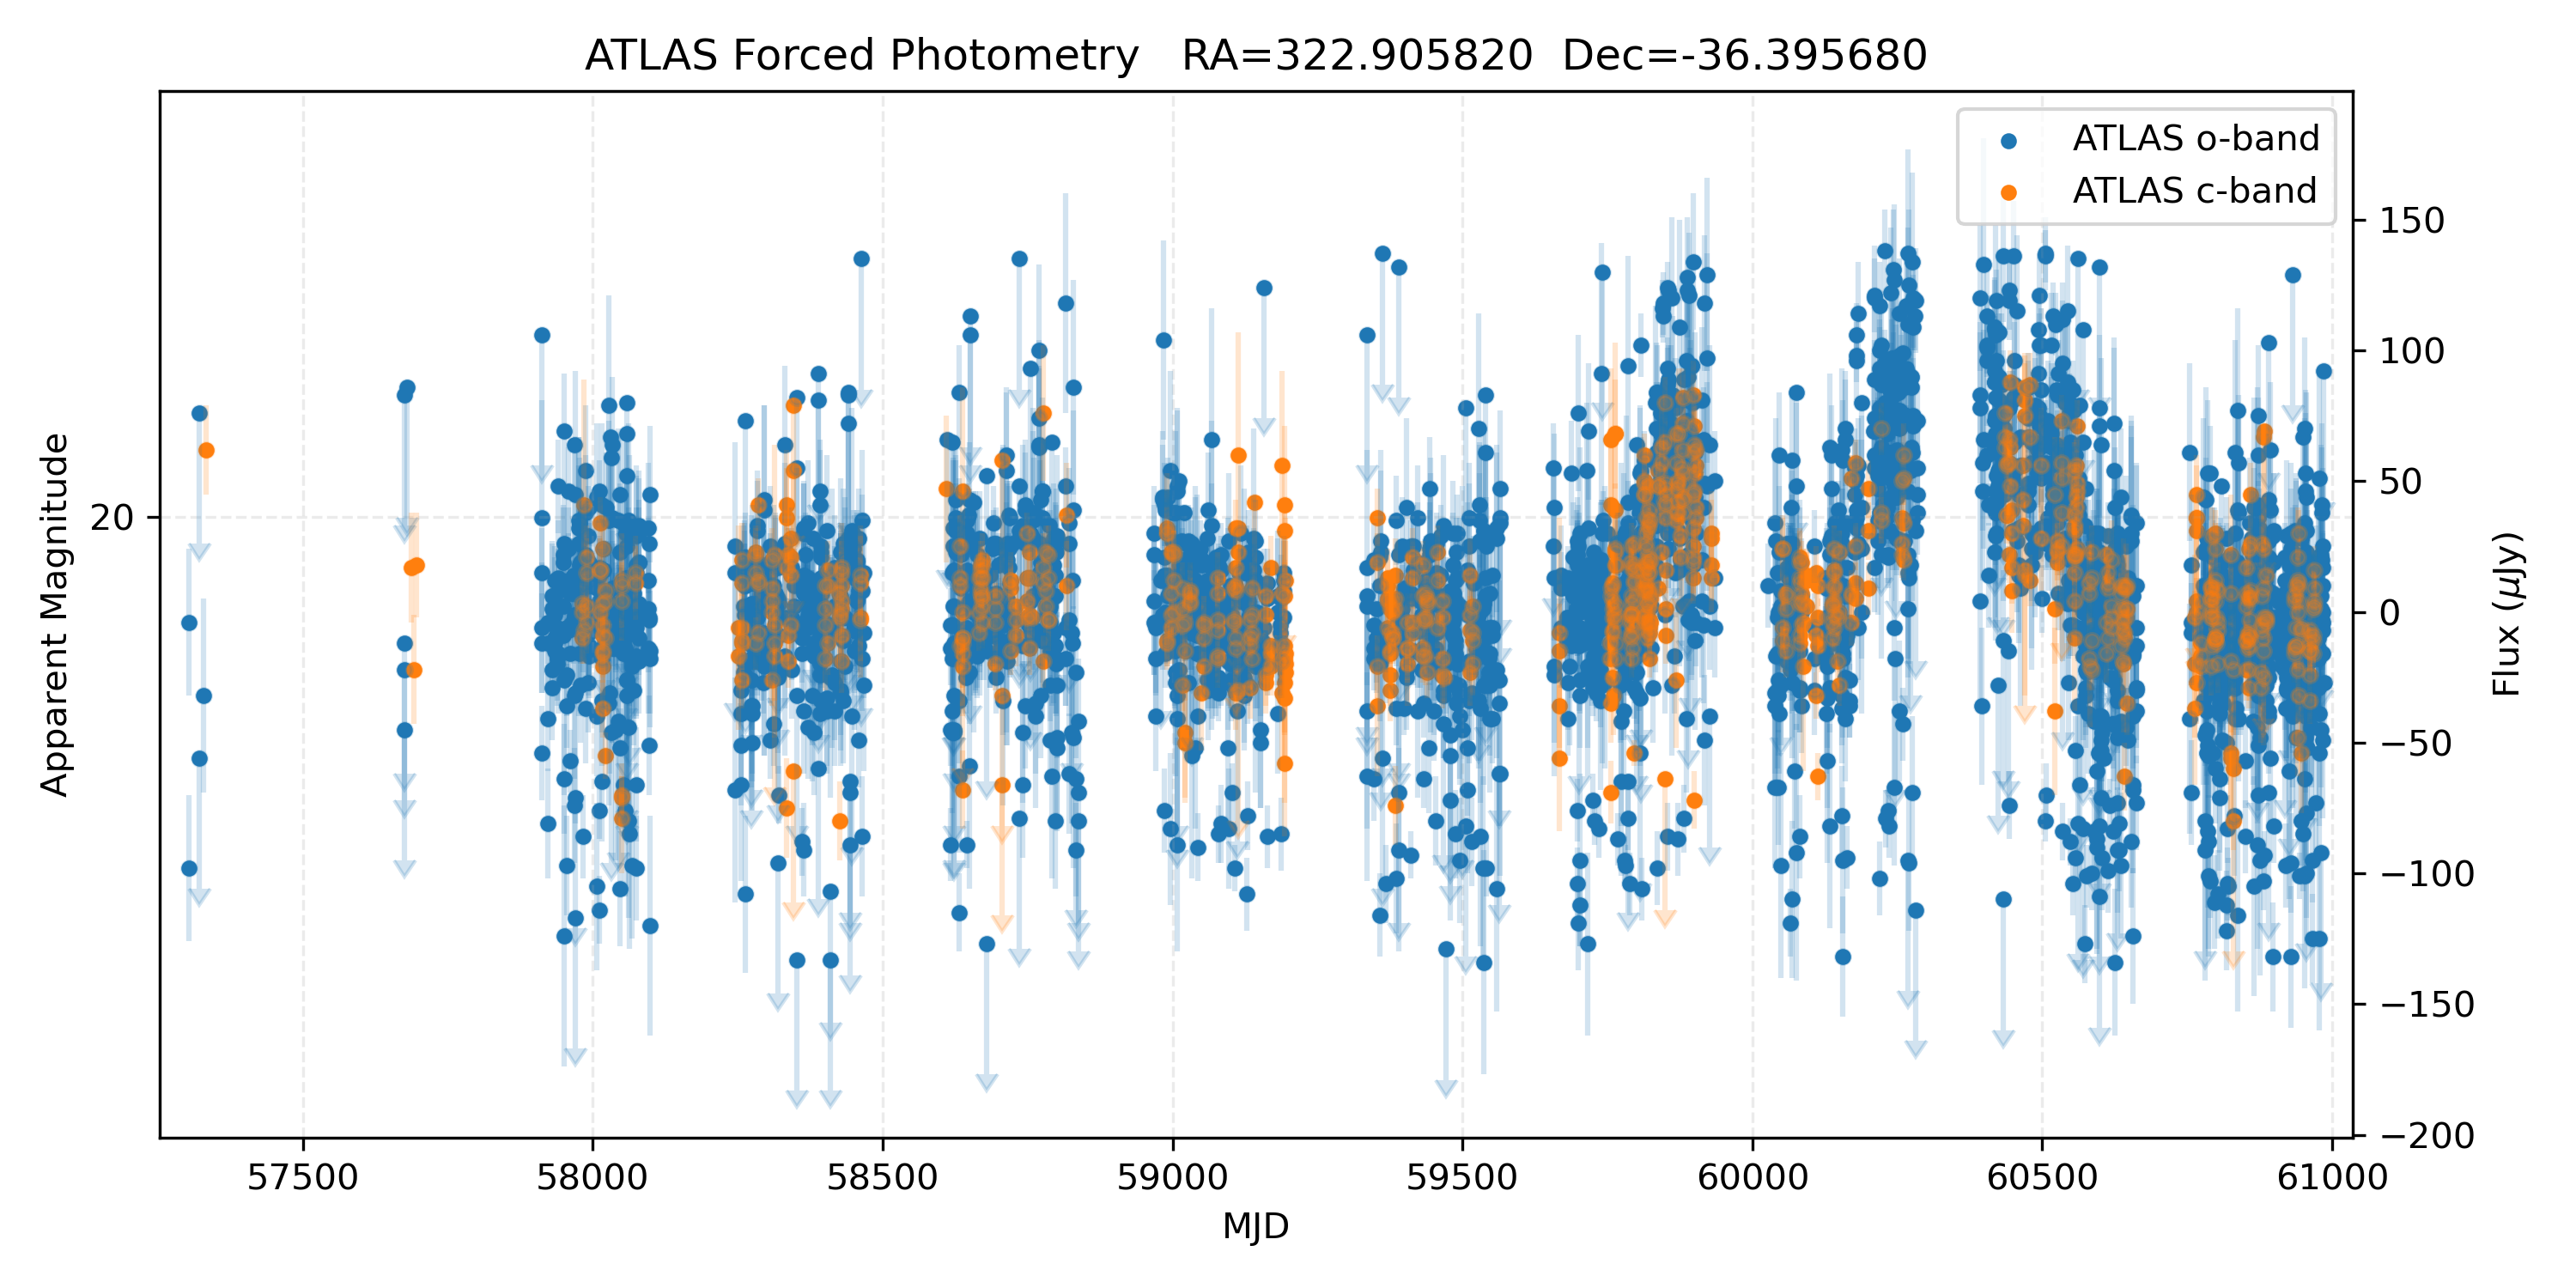

The file beside this chart, header and first rows:
MJD, m, dm, uJy, duJy, F, err, chi/N, RA, Dec, x, y, maj, min, phi, apfit, mag5sig, Sky, Obs
57303, -22.28, 6.25, -4, 28, o, 0, 1.61, 322.9, -36.4, 8924, 7486, 4.6, 3.67, 89.0, -0.48, 18.69, 20.33, 02a57303o0083o
57303, -18.92, 0.281, -98, 28, o, 0, 1.06, 322.9, -36.4, 7455, 8969, 4.37, 3.65, -80.2, -0.475, 18.78, 20.34, 02a57303o0107o
57321, -19.53, 1.264, -56, 71, o, 0, 1.36, 322.9, -36.4, 8998, 7493, 4.5, 3.18, 88.0, -0.473, 17.74, 18.36, 02a57321o0112o
57321, 19.19, 1.052, 76, 80, o, 0, 0.94, 322.9, -36.4, 9001, 7498, 4.41, 3.12, 89.6, -0.481, 17.83, 18.45, 02a57321o0137o
57329, -20.12, 1.143, -32, 37, o, 0, 1.25, 322.9, -36.4, 9063, 7517, 4.49, 3.21, 87.7, -0.481, 18.45, 19.93, 02a57329o0093o
57333, 19.43, 0.28, 62, 17, c, 0, 1.24, 322.9, -36.4, 9066, 7520, 4.05, 3.75, 81.6, -0.392, 19.27, 21.09, 02a57333o0103c
57675, -21.18, 5.964, -12, 73, o, 0, 0.91, 322.9, -36.4, 360.4, 6759, 3.9, 3.7, 55.0, -0.433, 18.06, 18.75, 02a57675o0201o
57675, -20.56, 3.098, -22, 67, o, 0, 1.42, 322.9, -36.4, 346.3, 6720, 3.87, 3.59, 53.2, -0.431, 18.06, 18.72, 02a57675o0224o
57675, 19.1, 1.254, 83, 104, o, 0, 1.03, 322.9, -36.4, 10248, 6772, 4.0, 3.47, 88.2, -0.456, 18.04, 18.67, 02a57675o0232o
57675, -19.77, 2.514, -45, 113, o, 0, 0.94, 322.9, -36.4, 10235, 6734, 3.97, 3.42, -87.9, -0.468, 18.03, 18.65, 02a57675o0255o
57679, 19.06, 0.715, 86, 62, o, 0, 0.96, 322.9, -36.4, 759, 8269, 3.29, 3.14, 34.7, -0.511, 18.39, 19.21, 02a57679o0189o
57687, 20.82, 1.234, 17, 21, c, 0, 0.95, 322.9, -36.4, 10033, 9023, 3.76, 3.4, -82.0, -0.41, 19.26, 20.9, 02a57687o0165c
57691, -20.55, 0.963, -22, 21, c, 0, 0.95, 322.9, -36.4, 8685, 6752, 4.2, 3.85, 85.1, -0.39, 19.23, 20.97, 02a57691o0057c
57695, -18.68, 0.129, -123, 16, c, 0, 1.51, 322.9, -36.4, 7328, 5747, 4.0, 3.73, 86.0, -0.382, 19.28, 21.0, 02a57695o0149c
57695, 20.77, 1.1, 18, 20, c, 0, 1.06, 322.9, -36.4, 7299, 5707, 3.92, 3.66, 86.9, -0.388, 19.29, 20.97, 02a57695o0174c
57912, -19.57, 0.334, -54, 18, o, 0, 1.11, 322.9, -36.4, 10119, 3044, 2.87, 2.19, 61.4, -0.49, 18.96, 19.7, 02a57911o0673o
57912, -21.16, 1.508, -12, 19, o, 0, 0.88, 322.9, -36.4, 225.6, 3039, 2.23, 1.97, 39.8, -0.5, 18.97, 19.68, 02a57911o0677o
57912, 20.95, 1.119, 15, 17, o, 0, 0.91, 322.9, -36.4, 240.9, 3079, 2.26, 1.99, 41.8, -0.463, 19.05, 19.86, 02a57911o0690o
57912, -21.96, 4.25, -6, 25, o, 0, 1.04, 322.9, -36.4, 10131, 3088, 3.07, 2.49, 58.8, -0.467, 18.6, 19.79, 02a57911o0704o
57912, 20, 1.252, 36, 45, o, 0, 1.32, 322.9, -36.4, 176.1, 3001, 2.26, 2.04, 41.9, -0.426, 17.94, 18.51, 02a57911o0715o
57912, 18.83, 0.676, 106, 72, o, 0, 1.02, 322.9, -36.4, 393.1, 7447, 2.24, 2.04, 6.2, -0.584, 17.61, 17.91, 02a57911o0717o
57923, -19.13, 0.261, -81, 21, o, 0, 1.02, 322.9, -36.4, 8711, 7013, 4.27, 3.27, 1.5, -0.398, 18.79, 20.1, 01a57922o0666o
57923, -21.23, 1.429, -12, 17, o, 0, 1.1, 322.9, -36.4, 1997, 3386, 3.46, 3.06, 2.4, -0.435, 18.92, 20.22, 01a57922o0691o
57923, -19.88, 0.484, -41, 20, o, 0, 1.17, 322.9, -36.4, 8726, 6989, 3.36, 3.23, -21.8, -0.42, 18.93, 20.11, 01a57922o0699o
57923, -22.39, 4.045, -4, 16, o, 0, 0.95, 322.9, -36.4, 1921, 3495, 3.04, 3.0, -14.4, -0.452, 19.03, 20.25, 01a57922o0724o
57924, 18.5, 2.431, 144, 350, o, 0, 1.55, 322.9, -36.4, 9904, 3078, 2.39, 2.19, 73.9, -0.469, 15.32, 16.04, 02a57923o0638o
57924, -16.07, 0.78, -1361, 1062, o, 0, 0.53, 322.9, -36.4, 41.69, 3129, 2.17, 1.88, 52.0, -0.46, 15.15, 15.69, 02a57923o0644o
57924, 17.18, 1.262, 490, 618, o, 0, 1.38, 322.9, -36.4, 9884, 3198, 2.34, 2.24, 76.4, -0.469, 14.52, 15.53, 02a57923o0663o
57931, 23.51, 18.5, 1, 26, o, 0, 0.98, 322.9, -36.4, 7961, 6490, 6.65, 6.05, -6.4, -0.306, 18.4, 20.68, 01a57930o0615o
57931, -20.26, 0.682, -29, 20, o, 0, 1.04, 322.9, -36.4, 2731, 3894, 5.17, 4.57, -10.0, -0.363, 18.73, 20.74, 01a57930o0633o
57931, -20.53, 0.828, -22, 18, o, 0, 1.13, 322.9, -36.4, 2669, 3826, 4.56, 4.06, -19.2, -0.388, 18.87, 20.7, 01a57930o0637o
57931, 21.99, 3.4, 6, 20, o, 0, 0.92, 322.9, -36.4, 2667, 3989, 4.87, 4.23, -14.4, -0.38, 18.84, 20.74, 01a57930o0660o
57935, -21.18, 0.987, -12, 12, o, 0, 1.67, 322.9, -36.4, 225.1, 9200, 2.8, 2.47, -57.9, -0.512, 19.26, 20.69, 01a57934o0596o
57935, -23.66, 12.33, -1, 15, o, 0, 1.09, 322.9, -36.4, 209.3, 9143, 3.41, 2.87, -11.6, -0.451, 19.14, 20.72, 01a57934o0607o
57935, -20.98, 1.162, -15, 17, o, 0, 0.83, 322.9, -36.4, 10424, 1088, 3.04, 2.81, -55.4, -0.451, 19.26, 20.72, 01a57934o0629o
57935, 22.04, 2.643, 6, 15, o, 0, 1.11, 322.9, -36.4, 10140, 9088, 3.23, 2.97, -73.4, -0.416, 19.24, 20.72, 01a57934o0633o
57935, 21.16, 1.031, 12, 13, o, 0, 1.4, 322.9, -36.4, 10403, 1252, 3.1, 2.83, -48.2, -0.449, 19.33, 20.83, 01a57934o0652o
57935, -21.35, 1.27, -10, 13, o, 0, 1.08, 322.9, -36.4, 549.1, 1314, 2.84, 2.66, 87.5, -0.518, 19.35, 20.86, 01a57934o0658o
57939, -22.04, 2.8, -6, 16, o, 0, 0.91, 322.9, -36.4, 9771, 9217, 3.73, 3.01, -55.5, -0.421, 19.25, 20.81, 01a57938o0489o
57939, -21.82, 2.714, -7, 18, o, 0, 0.8, 322.9, -36.4, 9737, 9171, 4.95, 3.57, -13.0, -0.347, 19.05, 20.83, 01a57938o0493o
57939, -20.66, 0.81, -20, 16, o, 0, 1.15, 322.9, -36.4, 9799, 9233, 4.58, 3.62, -17.9, -0.38, 19.04, 20.83, 01a57938o0501o
57939, -20.75, 0.864, -18, 16, o, 0, 1.05, 322.9, -36.4, 9824, 9077, 4.39, 3.71, -18.6, -0.385, 19.08, 20.88, 01a57938o0521o
57941, -20.93, 1.49, -16, 23, o, 0, 1.2, 322.9, -36.4, 2267, 4477, 2.81, 2.63, 58.6, -0.46, 18.62, 19.43, 02a57940o0521o
57941, 21.12, 1.669, 13, 22, o, 0, 0.71, 322.9, -36.4, 2279, 4515, 2.27, 2.11, 57.6, -0.478, 18.87, 19.48, 02a57940o0540o
57941, 21.61, 1.966, 8, 16, o, 0, 1.23, 322.9, -36.4, 2230, 4441, 2.08, 1.95, 37.2, -0.485, 18.9, 19.63, 02a57940o0559o
57941, 19.69, 0.381, 48, 18, o, 0, 1.0, 322.9, -36.4, 2198, 4555, 2.05, 1.86, 25.1, -0.475, 18.85, 19.72, 02a57940o0578o
57949, 23.04, 6.957, 2, 15, o, 0, 1.34, 322.9, -36.4, 3140, 4561, 2.1, 2.02, 52.5, -0.47, 18.91, 19.66, 02a57948o0557o
57949, -21.47, 2.08, -9, 20, o, 0, 1.15, 322.9, -36.4, 7310, 5848, 2.18, 2.13, -65.7, -0.478, 18.89, 19.45, 02a57948o0576o
57949, 20.71, 1.155, 19, 22, o, 0, 0.89, 322.9, -36.4, 7356, 5923, 2.13, 2.09, 13.9, -0.49, 18.91, 19.45, 02a57948o0605o
57949, 20.53, 0.784, 22, 18, o, 0, 1.23, 322.9, -36.4, 7391, 5807, 2.13, 2.08, -61.6, -0.475, 18.95, 19.45, 02a57948o0623o
57950, -19.38, 0.321, -64, 21, o, 0, 1.24, 322.9, -36.4, 61.18, 6382, 3.67, 2.74, 86.2, -0.377, 19.03, 20.32, 01a57950o0521o
57951, -20.35, 1.663, -26, 44, o, 0, 1.33, 322.9, -36.4, 740.1, 4076, 3.55, 2.78, 85.5, -0.45, 18.33, 19.66, 01a57950o0560o
57951, -18.66, 0.401, -124, 50, o, 0, 1.48, 322.9, -36.4, 9940, 6267, 3.97, 2.73, -86.2, -0.431, 18.07, 19.1, 01a57950o0564o
57951, 20.37, 0.689, 26, 18, o, 0, 1.16, 322.9, -36.4, 701.7, 4043, 3.44, 2.72, 85.3, -0.455, 19.03, 20.33, 01a57950o0581o
57951, 19.31, 0.316, 69, 22, o, 0, 1.17, 322.9, -36.4, 680.7, 4214, 3.48, 2.72, 85.9, -0.451, 18.91, 20.24, 01a57950o0607o
57955, -20.44, 0.657, -24, 16, o, 0, 1.14, 322.9, -36.4, 1799, 2382, 3.72, 2.83, 84.5, -0.426, 18.94, 20.53, 01a57954o0608o
57955, -20.02, 0.455, -36, 16, o, 0, 1.17, 322.9, -36.4, 1822, 2459, 3.61, 2.74, 85.9, -0.449, 19.02, 20.5, 01a57954o0626o
57955, -21.96, 2.75, -6, 16, o, 0, 1.21, 322.9, -36.4, 1782, 2413, 3.73, 2.93, 85.9, -0.432, 18.97, 20.51, 01a57954o0642o
57955, -18.93, 0.197, -97, 19, o, 0, 0.81, 322.9, -36.4, 1756, 2576, 3.92, 3.16, 83.5, -0.412, 18.9, 20.53, 01a57954o0662o
57958, 21.23, 1.553, 12, 18, o, 0, 0.91, 322.9, -36.4, 8858, 7450, 4.57, 3.09, -86.8, -0.387, 18.98, 20.7, 01a57958o0239o
... 3,827 more rows
